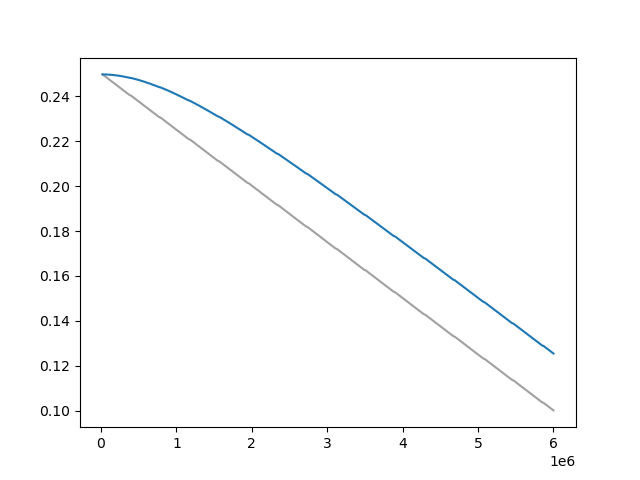

The data file committed next to this chart (first rows):
Wall time, Step, Value
1714034842, 20000, 0.2497
1714034865, 30000, 0.2495
1714034888, 40000, 0.2492
1714034911, 50000, 0.249
1714034934, 60000, 0.2487
1714034957, 70000, 0.2485
1714034980, 80000, 0.2482
1714035002, 90000, 0.2479
1714035025, 100000, 0.2477
1714035047, 110000, 0.2474
1714035071, 120000, 0.2472
1714035094, 130000, 0.2469
1714035117, 140000, 0.2467
1714035139, 150000, 0.2464
1714035162, 160000, 0.2461
1714035185, 170000, 0.2459
1714035208, 180000, 0.2456
1714035231, 190000, 0.2454
1714035254, 200000, 0.2451
1714035276, 210000, 0.2449
1714035299, 220000, 0.2446
1714035322, 230000, 0.2444
1714035344, 240000, 0.2441
1714035367, 250000, 0.2438
1714035390, 260000, 0.2436
1714035413, 270000, 0.2433
1714035436, 280000, 0.2431
1714035458, 290000, 0.2428
1714035481, 300000, 0.2426
1714035504, 310000, 0.2423
1714035526, 320000, 0.242
1714035549, 330000, 0.2418
1714035572, 340000, 0.2415
1714035595, 350000, 0.2413
1714035618, 360000, 0.241
1714035641, 370000, 0.2408
1714035664, 380000, 0.2405
1714035707, 400000, 0.2402
1714035730, 410000, 0.24
1714035753, 420000, 0.2397
1714035776, 430000, 0.2395
1714035798, 440000, 0.2392
1714035821, 450000, 0.239
1714035843, 460000, 0.2387
1714035866, 470000, 0.2385
1714035889, 480000, 0.2382
1714035912, 490000, 0.2379
1714035935, 500000, 0.2377
1714035958, 510000, 0.2374
1714035980, 520000, 0.2372
1714036003, 530000, 0.2369
1714036026, 540000, 0.2367
1714036049, 550000, 0.2364
1714036072, 560000, 0.2361
1714036095, 570000, 0.2359
1714036117, 580000, 0.2356
1714036141, 590000, 0.2354
1714036164, 600000, 0.2351
1714036186, 610000, 0.2349
1714036210, 620000, 0.2346
... 524 more rows
